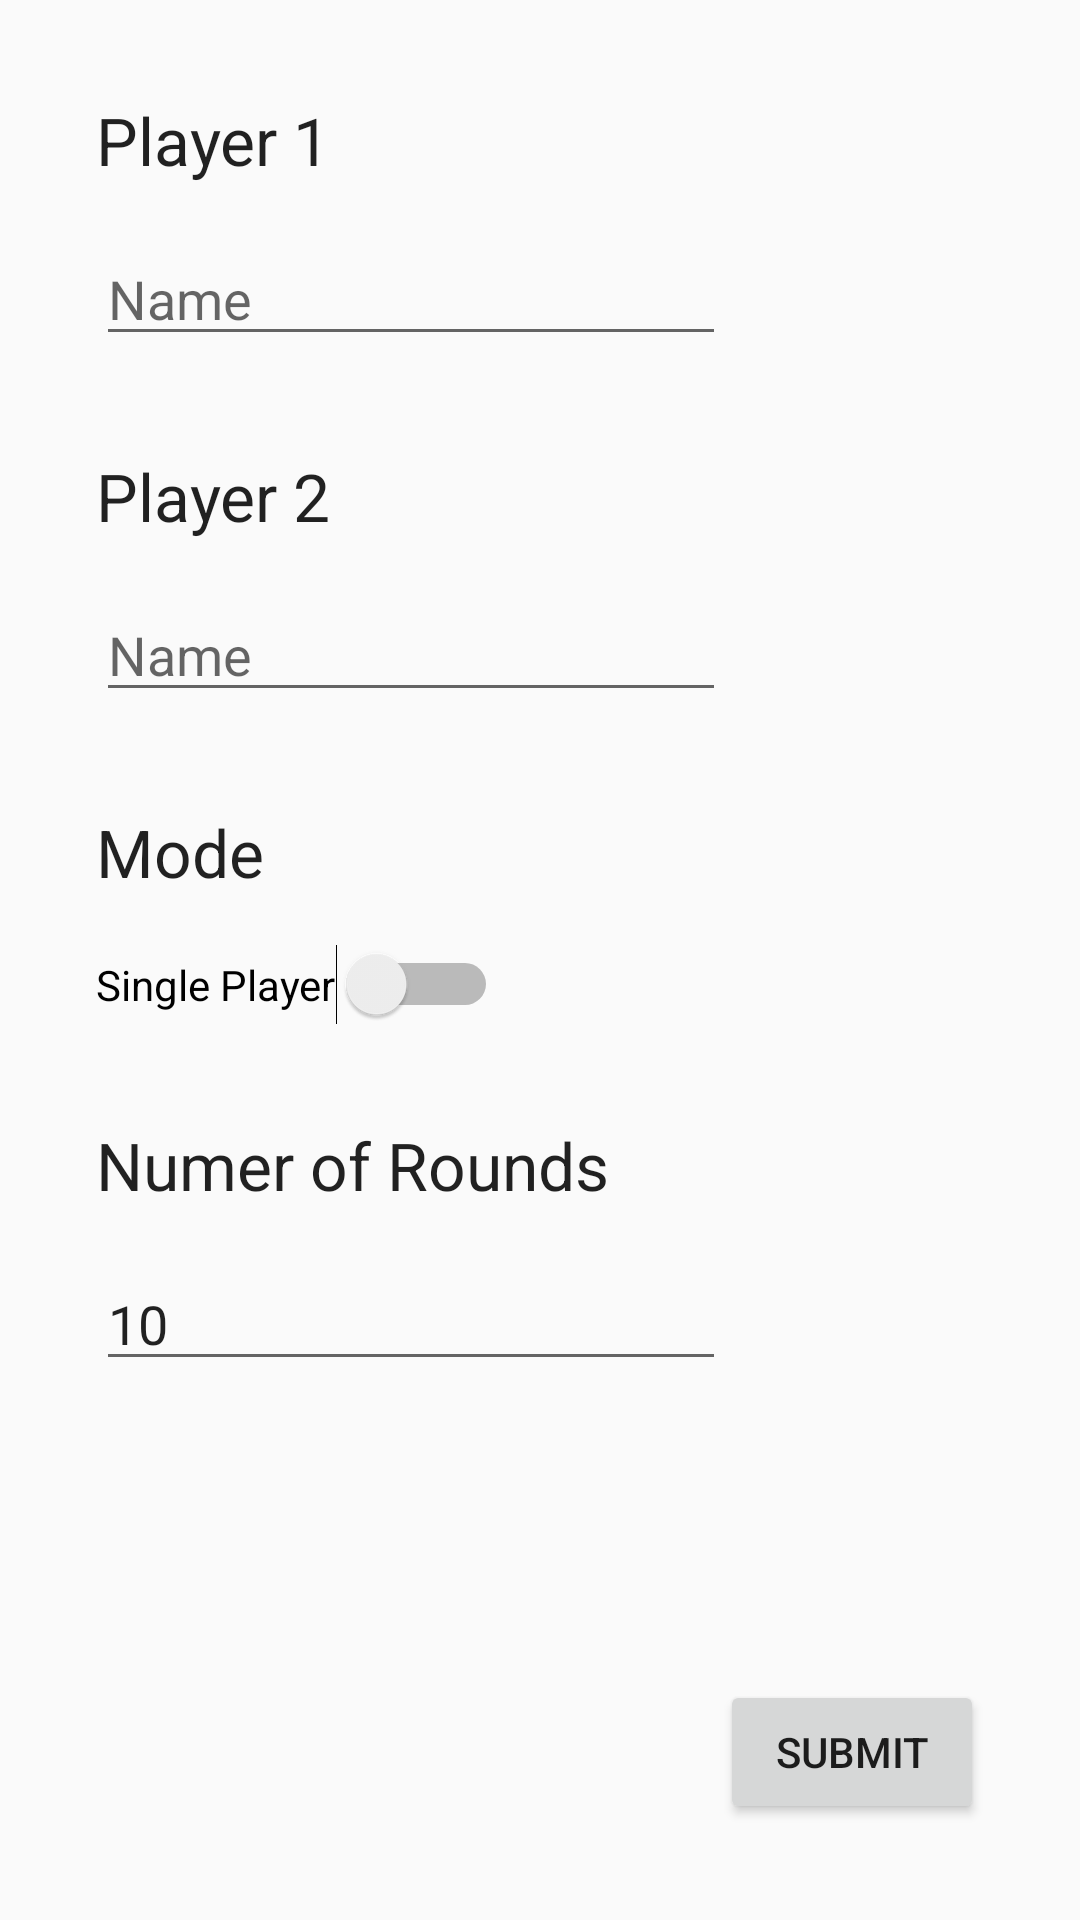

Here is an Android app screen rendered from its layout file. Give the layout XML and the strings, colors and styles it references.
<!-- AndroidManifest.xml: application theme AppTheme -->
<!-- res/layout/activity_main.xml -->
<?xml version="1.0" encoding="utf-8"?>
<androidx.constraintlayout.widget.ConstraintLayout xmlns:android="http://schemas.android.com/apk/res/android"
    xmlns:app="http://schemas.android.com/apk/res-auto"
    xmlns:tools="http://schemas.android.com/tools"
    android:layout_width="match_parent"
    android:layout_height="match_parent"
    tools:context=".MainActivity">

    <TextView
        android:id="@+id/textView2"
        android:layout_width="wrap_content"
        android:layout_height="wrap_content"
        android:layout_marginTop="32dp"
        android:text="Player 2"
        android:textAppearance="@style/TextAppearance.AppCompat.Large"
        app:layout_constraintStart_toStartOf="@+id/textView"
        app:layout_constraintTop_toBottomOf="@+id/nameA" />

    <EditText
        android:id="@+id/nameB"
        android:layout_width="wrap_content"
        android:layout_height="wrap_content"
        android:layout_marginTop="16dp"
        android:ems="10"
        android:hint="Name"
        android:inputType="textPersonName"
        app:layout_constraintStart_toStartOf="@+id/textView"
        app:layout_constraintTop_toBottomOf="@+id/textView2" />

    <TextView
        android:id="@+id/textView"
        android:layout_width="wrap_content"
        android:layout_height="wrap_content"
        android:layout_marginStart="32dp"
        android:layout_marginTop="32dp"
        android:text="Player 1"
        android:textAppearance="@style/TextAppearance.AppCompat.Large"
        app:layout_constraintStart_toStartOf="parent"
        app:layout_constraintTop_toTopOf="parent" />

    <EditText
        android:id="@+id/nameA"
        android:layout_width="wrap_content"
        android:layout_height="wrap_content"
        android:layout_marginTop="16dp"
        android:ems="10"
        android:hint="Name"
        android:inputType="textPersonName"
        app:layout_constraintStart_toStartOf="@+id/textView"
        app:layout_constraintTop_toBottomOf="@+id/textView" />

    <TextView
        android:id="@+id/textView3"
        android:layout_width="wrap_content"
        android:layout_height="wrap_content"
        android:layout_marginTop="32dp"
        android:text="Mode"
        android:textAppearance="@style/TextAppearance.AppCompat.Large"
        app:layout_constraintStart_toStartOf="@+id/textView"
        app:layout_constraintTop_toBottomOf="@+id/nameB" />

    <TextView
        android:id="@+id/textView4"
        android:layout_width="wrap_content"
        android:layout_height="wrap_content"
        android:layout_marginTop="32dp"
        android:text="Numer of Rounds"
        android:textAppearance="@style/TextAppearance.AppCompat.Large"
        app:layout_constraintStart_toStartOf="@+id/textView"
        app:layout_constraintTop_toBottomOf="@+id/isSinglePlayer" />

    <EditText
        android:id="@+id/noRounds"
        android:layout_width="wrap_content"
        android:layout_height="wrap_content"
        android:layout_marginTop="16dp"
        android:ems="10"
        android:inputType="number"
        android:text="10"
        app:layout_constraintStart_toStartOf="@+id/textView"
        app:layout_constraintTop_toBottomOf="@+id/textView4" />

    <Button
        android:id="@+id/submit"
        android:layout_width="wrap_content"
        android:layout_height="wrap_content"
        android:layout_marginEnd="32dp"
        android:layout_marginBottom="32dp"
        android:text="Submit"
        app:layout_constraintBottom_toBottomOf="parent"
        app:layout_constraintEnd_toEndOf="parent" />

    <Switch
        android:id="@+id/isSinglePlayer"
        android:layout_width="wrap_content"
        android:layout_height="wrap_content"
        android:layout_marginTop="16dp"
        android:showText="false"
        android:splitTrack="false"
        android:text="Single Player"
        android:textOff="Dual Player"
        android:textOn="Single Player"
        app:layout_constraintStart_toStartOf="@+id/textView"
        app:layout_constraintTop_toBottomOf="@+id/textView3" />

</androidx.constraintlayout.widget.ConstraintLayout>
<!-- resources referenced by this layout -->
<resources>
  <style name="AppTheme" parent="Theme.AppCompat.Light.DarkActionBar">
          
          <item name="colorPrimary">@color/colorPrimary</item>
          <item name="colorPrimaryDark">@color/colorPrimaryDark</item>
          <item name="colorAccent">@color/colorAccent</item>
      </style>
  <!-- not gathered from this repository: default colours our renderer supplied (Android Studio template values) -->
  <color name="colorPrimary">#FF6200EE</color>
  <color name="colorPrimaryDark">#FF3700B3</color>
  <color name="colorAccent">#FF03DAC5</color>
</resources>
